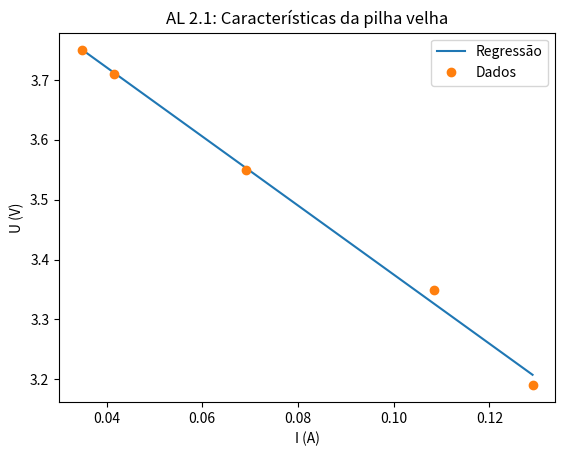

Generate this figure with matplotlib:
import matplotlib.pyplot as plt
import numpy as np

u = np.array([3.75,3.71,3.55,3.35,3.19])
i = np.array([0.0348,0.0415,0.0692,0.1085,0.1290])

neg_r,e = np.polyfit(i,u,1) # u = -r.i + e
print("Valor de r: ", -neg_r)
print("Valor de e: ",e)
def f(x):
    return neg_r*x + e

i_reg = np.linspace(min(i),max(i),1000) # mil pontos
u_reg = f(i_reg)


plt.plot(i_reg,u_reg, label="Regressão")
plt.plot(i,u,'o',label="Dados")
plt.title("AL 2.1: Características da pilha velha")
plt.xlabel("I (A)")
plt.ylabel("U (V)")
plt.legend()
plt.savefig("regressaoPilhaNova.png")
plt.show()
